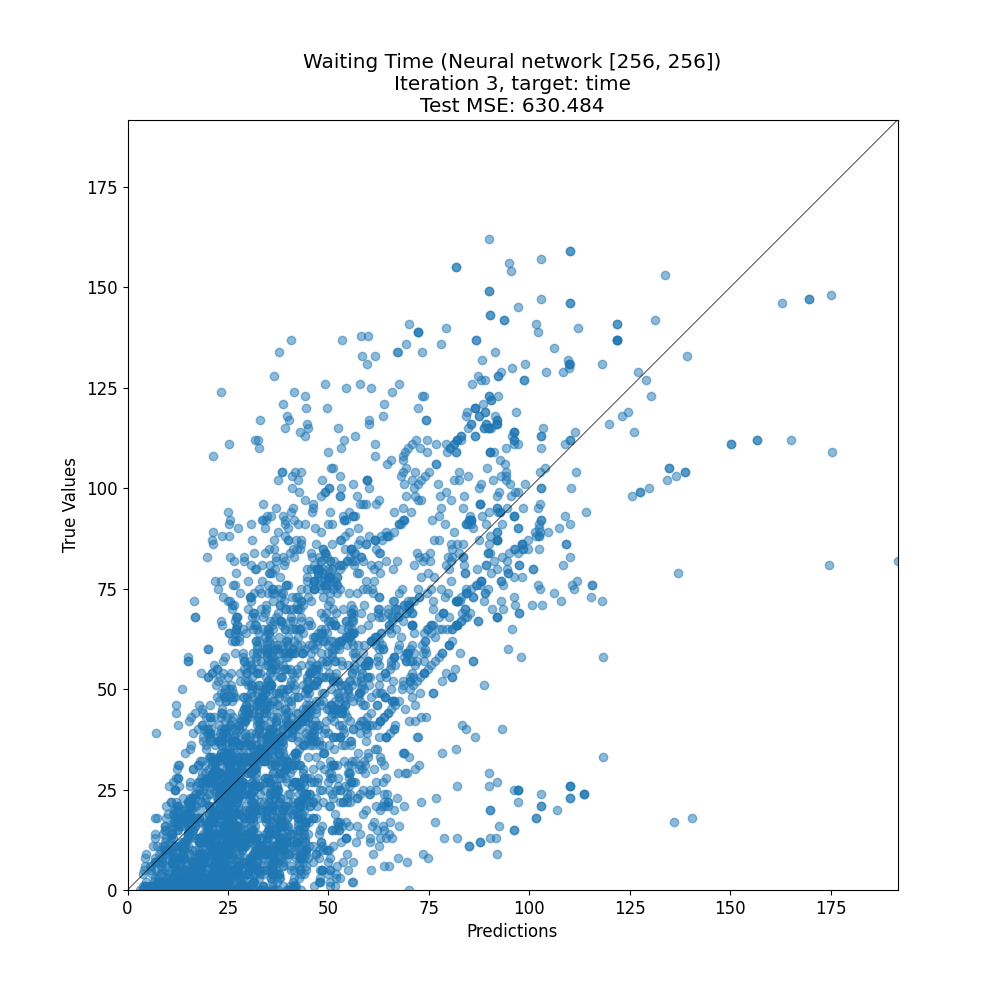

Data behind this chart, as committed beside it:
target, prediction
18, 39.68
8, 11.77
17, 44.39
137, 86.67
104, 43.11
35, 36.59
76, 115.5
63, 46.7
52, 78.39
16, 38.3
34, 49.02
28, 26.92
8, 47.67
45, 39.31
11, 33.1
47, 67.48
16, 16.77
74, 74.58
8, 12.79
11, 27.14
0, 5.156
41, 33.07
89, 37.37
30, 16.3
12, 28.71
53, 60.43
85, 48.69
89, 64.25
91, 44.13
45, 53.43
49, 34.14
13, 38.38
34, 32.64
11, 45.16
0, 32.89
43, 19.55
92, 84.9
31, 43.01
68, 63.23
13, 44.26
30, 21.87
83, 93.3
9, 22.52
46, 62
10, 34.9
4, 3.974
49, 72.91
24, 30.85
93, 85.15
11, 24.22
28, 39.41
47, 22.84
5, 9.342
51, 35.76
16, 31.62
5, 4.221
3, 20.34
32, 27.75
7, 35.06
8, 37.31
... 3,709 more rows
